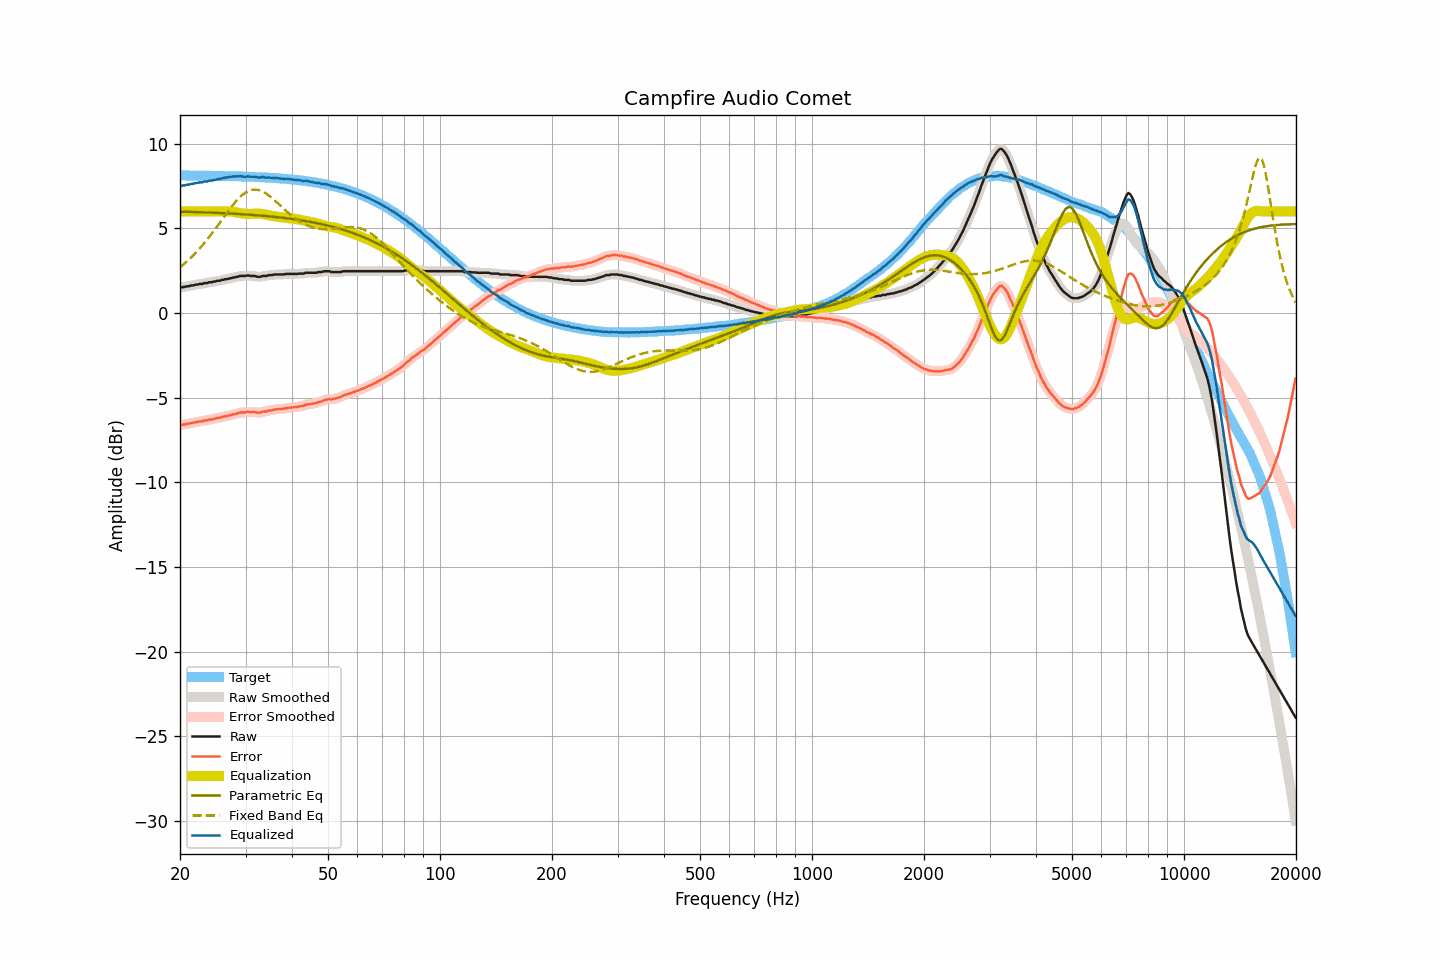

Values plotted in this chart, from the file beside it:
frequency, raw, smoothed, error, error_smoothed, equalization, parametric_eq, fixed_band_eq, equalized_raw, equalized_smoothed, target
20.00, 1.51, 1.50, -6.62, -6.62, 6.00, 5.99, 2.70, 7.51, 7.50, 8.13
20.20, 1.51, 1.52, -6.62, -6.61, 6.00, 5.99, 2.78, 7.51, 7.52, 8.12
20.40, 1.54, 1.53, -6.59, -6.59, 6.00, 5.98, 2.86, 7.54, 7.53, 8.12
20.61, 1.54, 1.55, -6.59, -6.58, 6.00, 5.98, 2.94, 7.54, 7.55, 8.12
20.81, 1.58, 1.56, -6.55, -6.56, 6.00, 5.98, 3.02, 7.58, 7.56, 8.12
21.02, 1.58, 1.58, -6.54, -6.54, 6.00, 5.97, 3.11, 7.58, 7.58, 8.12
21.23, 1.60, 1.60, -6.52, -6.52, 6.00, 5.97, 3.20, 7.60, 7.60, 8.12
21.44, 1.63, 1.62, -6.49, -6.50, 6.00, 5.97, 3.29, 7.63, 7.62, 8.12
21.66, 1.63, 1.64, -6.49, -6.48, 6.00, 5.97, 3.38, 7.63, 7.64, 8.12
21.87, 1.66, 1.65, -6.46, -6.46, 6.00, 5.96, 3.48, 7.66, 7.65, 8.12
22.09, 1.68, 1.67, -6.44, -6.45, 6.00, 5.96, 3.58, 7.68, 7.67, 8.12
22.31, 1.68, 1.69, -6.44, -6.42, 6.00, 5.96, 3.68, 7.68, 7.69, 8.12
22.54, 1.72, 1.70, -6.40, -6.41, 6.00, 5.95, 3.79, 7.72, 7.70, 8.11
22.76, 1.72, 1.72, -6.40, -6.40, 6.00, 5.95, 3.89, 7.72, 7.72, 8.11
22.99, 1.72, 1.74, -6.39, -6.37, 6.00, 5.95, 4.00, 7.72, 7.74, 8.11
23.22, 1.77, 1.75, -6.34, -6.37, 6.00, 5.94, 4.12, 7.77, 7.75, 8.11
23.45, 1.77, 1.77, -6.34, -6.34, 6.00, 5.94, 4.23, 7.77, 7.77, 8.11
23.69, 1.77, 1.79, -6.34, -6.32, 6.00, 5.94, 4.35, 7.77, 7.79, 8.11
23.92, 1.82, 1.80, -6.29, -6.31, 6.00, 5.93, 4.47, 7.82, 7.80, 8.11
24.16, 1.82, 1.82, -6.29, -6.29, 6.00, 5.93, 4.59, 7.82, 7.82, 8.11
24.40, 1.82, 1.83, -6.29, -6.27, 6.00, 5.93, 4.72, 7.82, 7.83, 8.10
24.65, 1.86, 1.84, -6.25, -6.26, 6.00, 5.92, 4.84, 7.86, 7.84, 8.10
24.89, 1.86, 1.87, -6.24, -6.23, 6.00, 5.92, 4.97, 7.86, 7.87, 8.10
25.14, 1.90, 1.89, -6.20, -6.21, 6.00, 5.91, 5.10, 7.90, 7.89, 8.10
25.39, 1.91, 1.90, -6.19, -6.19, 6.00, 5.91, 5.23, 7.91, 7.90, 8.10
25.65, 1.91, 1.92, -6.19, -6.17, 6.00, 5.90, 5.36, 7.91, 7.92, 8.10
25.91, 1.96, 1.94, -6.14, -6.15, 6.00, 5.90, 5.49, 7.96, 7.94, 8.09
26.16, 1.96, 1.97, -6.13, -6.13, 6.00, 5.90, 5.63, 7.96, 7.97, 8.09
26.43, 2.00, 1.99, -6.09, -6.10, 6.00, 5.89, 5.76, 8.00, 7.99, 8.09
26.69, 2.00, 2.00, -6.09, -6.09, 6.00, 5.89, 5.89, 8.00, 8.01, 8.09
26.96, 2.02, 2.02, -6.07, -6.06, 6.00, 5.88, 6.02, 8.02, 8.02, 8.09
27.23, 2.05, 2.04, -6.04, -6.04, 6.00, 5.88, 6.14, 8.04, 8.04, 8.08
27.50, 2.06, 2.06, -6.02, -6.02, 5.99, 5.87, 6.27, 8.05, 8.05, 8.08
27.77, 2.10, 2.09, -5.98, -5.99, 5.98, 5.87, 6.39, 8.07, 8.06, 8.08
28.05, 2.10, 2.10, -5.98, -5.97, 5.96, 5.86, 6.50, 8.06, 8.07, 8.08
28.33, 2.14, 2.13, -5.94, -5.94, 5.94, 5.85, 6.61, 8.08, 8.07, 8.07
28.62, 2.14, 2.15, -5.93, -5.92, 5.93, 5.85, 6.72, 8.06, 8.08, 8.07
28.90, 2.19, 2.17, -5.88, -5.89, 5.91, 5.84, 6.81, 8.09, 8.08, 8.07
29.19, 2.19, 2.18, -5.88, -5.88, 5.89, 5.84, 6.91, 8.08, 8.07, 8.06
29.48, 2.19, 2.19, -5.87, -5.87, 5.87, 5.83, 6.99, 8.06, 8.06, 8.06
29.78, 2.19, 2.19, -5.87, -5.87, 5.86, 5.83, 7.06, 8.05, 8.05, 8.06
30.08, 2.19, 2.20, -5.87, -5.85, 5.85, 5.82, 7.12, 8.04, 8.05, 8.06
30.38, 2.23, 2.21, -5.83, -5.85, 5.85, 5.81, 7.18, 8.07, 8.05, 8.05
30.68, 2.21, 2.20, -5.84, -5.84, 5.85, 5.81, 7.22, 8.06, 8.05, 8.05
30.99, 2.19, 2.20, -5.86, -5.85, 5.85, 5.80, 7.26, 8.04, 8.05, 8.04
31.30, 2.19, 2.19, -5.85, -5.85, 5.86, 5.79, 7.28, 8.05, 8.05, 8.04
31.61, 2.19, 2.18, -5.85, -5.86, 5.86, 5.79, 7.29, 8.05, 8.04, 8.04
31.93, 2.18, 2.17, -5.86, -5.87, 5.87, 5.78, 7.29, 8.04, 8.03, 8.03
32.24, 2.14, 2.15, -5.89, -5.88, 5.87, 5.77, 7.28, 8.01, 8.02, 8.03
32.57, 2.14, 2.14, -5.89, -5.89, 5.87, 5.76, 7.26, 8.00, 8.01, 8.02
32.89, 2.14, 2.15, -5.88, -5.87, 5.86, 5.75, 7.23, 8.00, 8.01, 8.02
33.22, 2.18, 2.17, -5.84, -5.85, 5.85, 5.75, 7.19, 8.03, 8.02, 8.01
33.55, 2.19, 2.18, -5.82, -5.83, 5.84, 5.74, 7.15, 8.02, 8.01, 8.01
33.89, 2.19, 2.19, -5.82, -5.81, 5.82, 5.73, 7.09, 8.01, 8.01, 8.00
34.23, 2.19, 2.20, -5.81, -5.80, 5.80, 5.72, 7.03, 7.98, 8.00, 8.00
34.57, 2.24, 2.22, -5.76, -5.78, 5.77, 5.71, 6.96, 8.01, 7.99, 7.99
34.92, 2.24, 2.23, -5.75, -5.76, 5.75, 5.70, 6.89, 7.99, 7.99, 7.99
35.27, 2.24, 2.25, -5.75, -5.73, 5.74, 5.69, 6.81, 7.97, 7.99, 7.98
35.62, 2.26, 2.26, -5.72, -5.72, 5.72, 5.68, 6.73, 7.98, 7.98, 7.98
35.97, 2.28, 2.27, -5.69, -5.70, 5.71, 5.67, 6.64, 7.98, 7.98, 7.97
... 635 more rows
